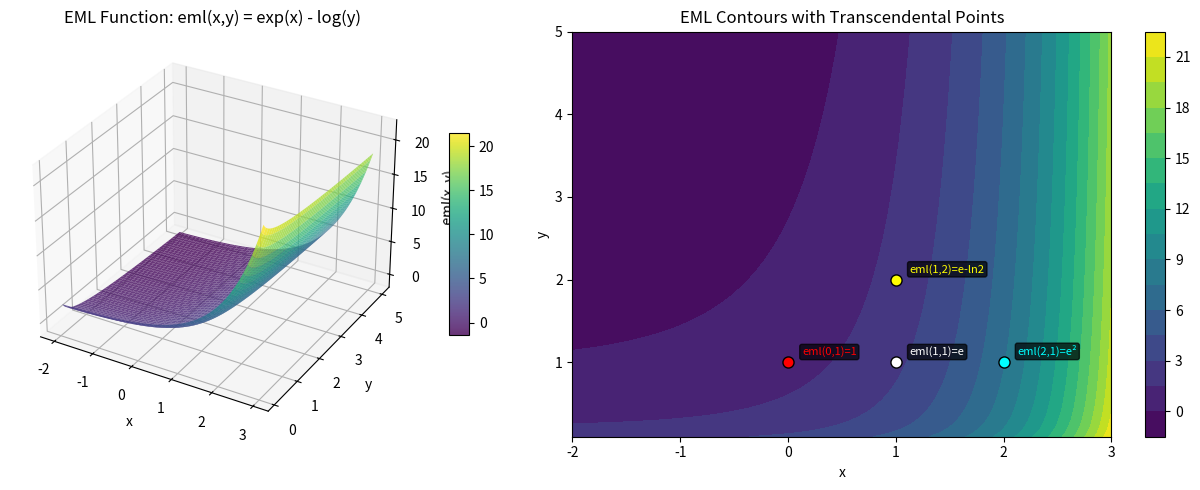
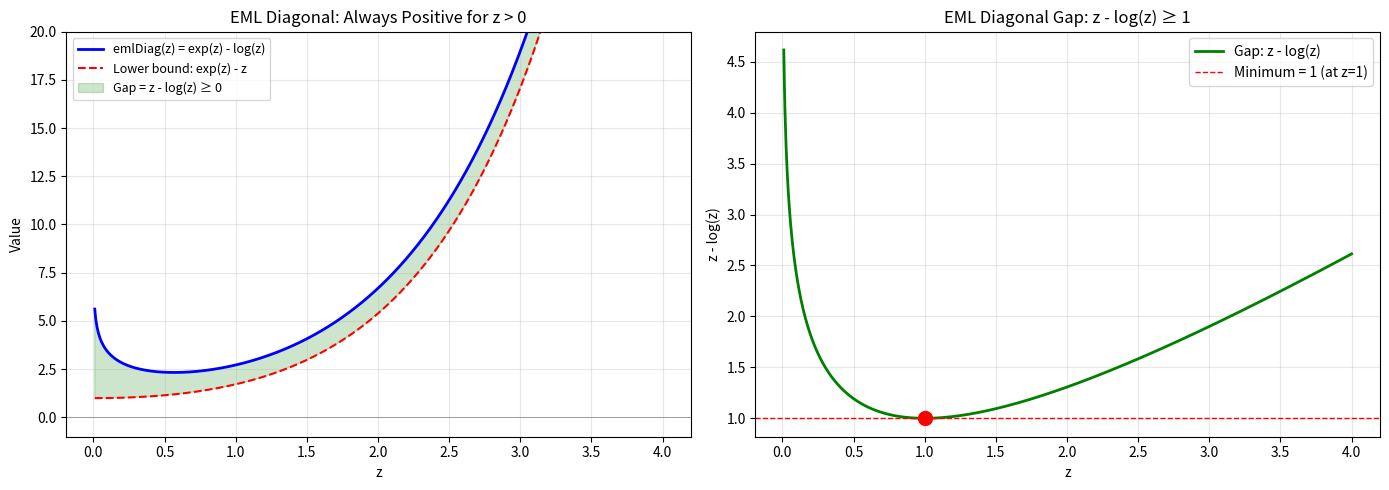
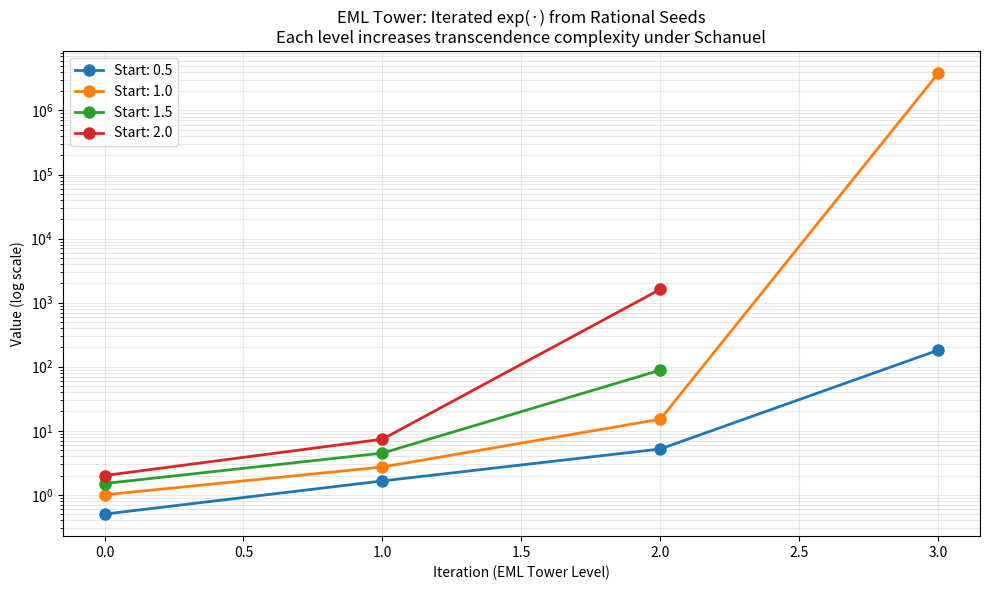

These figures' Python source, in order:
#!/usr/bin/env python3
"""
Demo: EML Transcendence Theory

Numerical demonstrations of the EML function eml(x,y) = exp(x) - log(y)
and its transcendence properties.
"""

import math
from typing import Tuple

def eml(x: float, y: float) -> float:
    """The EML function: eml(x, y) = exp(x) - log(y)."""
    return math.exp(x) - math.log(y)

def eml_diag(z: float) -> float:
    """Diagonal EML: emlDiag(z) = exp(z) - log(z)."""
    return math.exp(z) - math.log(z)

def demonstrate_eml_identities():
    """Verify key EML identities numerically."""
    print("=" * 60)
    print("EML Function Identities")
    print("=" * 60)
    
    # eml(0, 1) = 1
    val = eml(0, 1)
    print(f"\neml(0, 1) = {val:.15f}")
    print(f"  Expected: 1.0")
    print(f"  Error: {abs(val - 1.0):.2e}")
    
    # eml(x, exp(x)) = exp(x) - x
    x = 2.5
    val = eml(x, math.exp(x))
    expected = math.exp(x) - x
    print(f"\neml({x}, exp({x})) = {val:.15f}")
    print(f"  Expected (exp({x}) - {x}): {expected:.15f}")
    print(f"  Error: {abs(val - expected):.2e}")
    
    # eml(log(y), y) = y - log(y) for y > 0
    y = 3.0
    val = eml(math.log(y), y)
    expected = y - math.log(y)
    print(f"\neml(log({y}), {y}) = {val:.15f}")
    print(f"  Expected ({y} - log({y})): {expected:.15f}")
    print(f"  Error: {abs(val - expected):.2e}")

def demonstrate_eml_transcendence():
    """Show EML values at rational inputs (conjectured transcendental under Schanuel)."""
    print("\n" + "=" * 60)
    print("EML Values at Rational Inputs (Transcendental under Schanuel)")
    print("=" * 60)
    
    rationals = [(1, 1), (1, 2), (2, 1), (1, 3), (3, 2), (2, 3)]
    
    for p, q in rationals:
        x = p / q
        val = eml(x, 1)  # eml(p/q, 1) = exp(p/q)
        print(f"\n  eml({p}/{q}, 1) = exp({p}/{q}) = {val:.15f}")
        
    print("\n\nKey EML numbers (transcendental under Schanuel):")
    
    # e = exp(1) = eml(1, 1)
    e_val = eml(1, 1)
    print(f"  e = eml(1, 1) = {e_val:.15f}")
    
    # eml(1, 2) = e - log(2)
    eml_1_2 = eml(1, 2)
    print(f"  eml(1, 2) = e - log(2) = {eml_1_2:.15f}")
    
    # eml(2, 1) = exp(2) = e²
    eml_2_1 = eml(2, 1)
    print(f"  eml(2, 1) = e² = {eml_2_1:.15f}")
    
    # emlDiag(1) = e - 0 = e
    print(f"  emlDiag(1) = e - log(1) = {eml_diag(1):.15f}")
    
    # emlDiag(2) = e² - log(2)
    print(f"  emlDiag(2) = e² - log(2) = {eml_diag(2):.15f}")

def demonstrate_eml_diagonal_positivity():
    """Demonstrate that emlDiag(z) > 0 for z > 0."""
    print("\n" + "=" * 60)
    print("EML Diagonal Positivity: emlDiag(z) > 0 for z > 0")
    print("=" * 60)
    
    test_points = [0.001, 0.01, 0.1, 0.5, 1.0, 2.0, 5.0, 10.0, 100.0]
    
    print(f"\n  {'z':>10s} | {'emlDiag(z)':>20s} | {'exp(z)-z':>20s} | {'gap':>15s}")
    print("  " + "-" * 72)
    
    for z in test_points:
        val = eml_diag(z)
        lower = math.exp(z) - z
        gap = val - lower  # = z - log(z) ≥ 0 for z > 0
        print(f"  {z:10.3f} | {val:20.10f} | {lower:20.10f} | {gap:15.10f}")

def demonstrate_algebraic_independence():
    """Numerical evidence for algebraic independence under Schanuel."""
    print("\n" + "=" * 60)
    print("Algebraic Independence Under Schanuel's Conjecture")
    print("=" * 60)
    
    print("\nUnder Schanuel's conjecture, the following pairs are")
    print("algebraically independent over Q:")
    
    pairs = [
        ("e = exp(1)", "exp(√2)", math.e, math.exp(math.sqrt(2))),
        ("exp(1)", "exp(2)", math.exp(1), math.exp(2)),
        ("exp(1)", "exp(3)", math.exp(1), math.exp(3)),
    ]
    
    for name_a, name_b, a, b in pairs:
        print(f"\n  {name_a} = {a:.10f}")
        print(f"  {name_b} = {b:.10f}")
        # Test some polynomial relations
        print(f"    a + b = {a + b:.10f}")
        print(f"    a * b = {a * b:.10f}")
        print(f"    a² - 2b = {a**2 - 2*b:.10f}")
        print(f"    a³ - 3ab = {a**3 - 3*a*b:.10f}")

def demonstrate_iterated_eml():
    """Show iterated EML tower values."""
    print("\n" + "=" * 60)
    print("Iterated EML Tower")
    print("=" * 60)
    
    x, y = 1.0, 1.0
    val = eml(x, y)
    print(f"\n  Level 0: eml({x}, {y}) = {val:.15f}")
    
    # Level 1: eml(eml(1,1), 1) = eml(e, 1) = exp(e)
    val2 = eml(val, 1)
    print(f"  Level 1: eml(eml(1,1), 1) = exp(e) = {val2:.15f}")
    
    # Level 2: eml(eml(eml(1,1), 1), 1) = exp(exp(e))
    val3 = eml(val2, 1)
    print(f"  Level 2: eml(eml(eml(1,1), 1), 1) = exp(exp(e)) = {val3:.6e}")
    
    print("\n  Under Schanuel's conjecture, each level produces a number")
    print("  of strictly increasing transcendence complexity.")

if __name__ == "__main__":
    demonstrate_eml_identities()
    demonstrate_eml_transcendence()
    demonstrate_eml_diagonal_positivity()
    demonstrate_algebraic_independence()
    demonstrate_iterated_eml()
    
    print("\n" + "=" * 60)
    print("Summary")
    print("=" * 60)
    print("""
The EML function eml(x,y) = exp(x) - log(y) generates a rich class
of transcendental numbers from rational inputs. Under Schanuel's 
conjecture:

1. eml(q, 1) = exp(q) is transcendental for all nonzero q ∈ Q
2. eml(q, r) is transcendental for most q, r ∈ Q with r > 0
3. Iterated EML towers produce numbers of increasing transcendence degree
4. Pairs like (exp(1), exp(2)) are algebraically independent

These results connect the EML functional structure to deep questions
in transcendental number theory.
""")


#!/usr/bin/env python3
"""
Visualization: EML Function Landscape and Transcendence Structure

Produces plots showing the EML function eml(x,y) = exp(x) - log(y)
and its connections to transcendental number theory.
"""

import numpy as np
import matplotlib.pyplot as plt
from matplotlib import cm
from mpl_toolkits.mplot3d import Axes3D


def plot_eml_surface():
    """Plot the EML function as a 3D surface."""
    fig = plt.figure(figsize=(14, 5))
    
    # Surface plot
    ax1 = fig.add_subplot(121, projection='3d')
    x = np.linspace(-2, 3, 100)
    y = np.linspace(0.1, 5, 100)
    X, Y = np.meshgrid(x, y)
    Z = np.exp(X) - np.log(Y)
    
    surf = ax1.plot_surface(X, Y, Z, cmap=cm.viridis, alpha=0.8, linewidth=0)
    ax1.set_xlabel('x')
    ax1.set_ylabel('y')
    ax1.set_zlabel('eml(x, y)')
    ax1.set_title('EML Function: eml(x,y) = exp(x) - log(y)')
    fig.colorbar(surf, ax=ax1, shrink=0.5, aspect=10)
    
    # Contour plot with special points
    ax2 = fig.add_subplot(122)
    contours = ax2.contourf(X, Y, Z, levels=20, cmap=cm.viridis)
    fig.colorbar(contours, ax=ax2)
    
    # Mark special points
    special_points = [
        (0, 1, 'eml(0,1)=1', 'red'),
        (1, 1, 'eml(1,1)=e', 'white'),
        (1, 2, 'eml(1,2)=e-ln2', 'yellow'),
        (2, 1, 'eml(2,1)=e²', 'cyan'),
    ]
    for px, py, label, color in special_points:
        ax2.plot(px, py, 'o', color=color, markersize=8, markeredgecolor='black')
        ax2.annotate(label, (px, py), textcoords="offset points",
                    xytext=(10, 5), fontsize=8, color=color,
                    bbox=dict(boxstyle='round,pad=0.2', facecolor='black', alpha=0.7))
    
    ax2.set_xlabel('x')
    ax2.set_ylabel('y')
    ax2.set_title('EML Contours with Transcendental Points')
    
    plt.tight_layout()
    plt.savefig('eml_surface.png', dpi=150, bbox_inches='tight')
    plt.close()


def plot_eml_diagonal():
    """Plot the EML diagonal emlDiag(z) = exp(z) - log(z) and its lower bound."""
    fig, axes = plt.subplots(1, 2, figsize=(14, 5))
    
    z = np.linspace(0.01, 4, 1000)
    eml_diag = np.exp(z) - np.log(z)
    lower_bound = np.exp(z) - z
    
    # Main plot
    ax = axes[0]
    ax.plot(z, eml_diag, 'b-', linewidth=2, label='emlDiag(z) = exp(z) - log(z)')
    ax.plot(z, lower_bound, 'r--', linewidth=1.5, label='Lower bound: exp(z) - z')
    ax.fill_between(z, lower_bound, eml_diag, alpha=0.2, color='green',
                    label='Gap = z - log(z) ≥ 0')
    ax.axhline(y=0, color='gray', linestyle='-', linewidth=0.5)
    ax.set_xlabel('z')
    ax.set_ylabel('Value')
    ax.set_title('EML Diagonal: Always Positive for z > 0')
    ax.legend(fontsize=9)
    ax.set_ylim(-1, 20)
    ax.grid(True, alpha=0.3)
    
    # Gap plot
    ax = axes[1]
    gap = z - np.log(z)
    ax.plot(z, gap, 'g-', linewidth=2, label='Gap: z - log(z)')
    ax.axhline(y=1, color='red', linestyle='--', linewidth=1, label='Minimum = 1 (at z=1)')
    ax.plot(1, 1, 'ro', markersize=10)
    ax.set_xlabel('z')
    ax.set_ylabel('z - log(z)')
    ax.set_title('EML Diagonal Gap: z - log(z) ≥ 1')
    ax.legend()
    ax.grid(True, alpha=0.3)
    
    plt.tight_layout()
    plt.savefig('eml_diagonal.png', dpi=150, bbox_inches='tight')
    plt.close()


def plot_eml_tower():
    """Plot the EML tower: iterated applications of eml(·, 1) = exp(·)."""
    fig, ax = plt.subplots(figsize=(10, 6))
    
    # Starting from various rationals, iterate eml(·, 1) = exp(·)
    starts = [0.5, 1.0, 1.5, 2.0]
    max_iters = 4
    
    for s in starts:
        values = [s]
        for _ in range(max_iters):
            next_val = np.exp(values[-1])
            if next_val > 1e15:
                break
            values.append(next_val)
        
        ax.semilogy(range(len(values)), values, 'o-', linewidth=2,
                   markersize=8, label=f'Start: {s}')
    
    ax.set_xlabel('Iteration (EML Tower Level)')
    ax.set_ylabel('Value (log scale)')
    ax.set_title('EML Tower: Iterated exp(·) from Rational Seeds\n'
                'Each level increases transcendence complexity under Schanuel')
    ax.legend()
    ax.grid(True, alpha=0.3, which='both')
    
    plt.tight_layout()
    plt.savefig('eml_tower.png', dpi=150, bbox_inches='tight')
    plt.close()


if __name__ == "__main__":
    plot_eml_surface()
    print("Generated: eml_surface.png")
    
    plot_eml_diagonal()
    print("Generated: eml_diagonal.png")
    
    plot_eml_tower()
    print("Generated: eml_tower.png")
